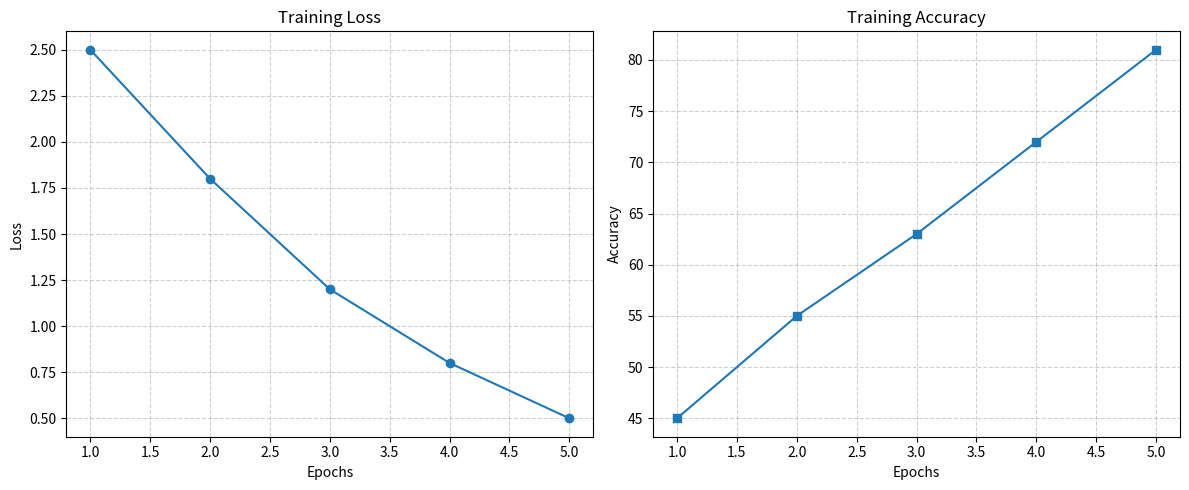

Source code (Python):
# ============================================================
# Q3. CREATE MULTIPLE SUBPLOTS
# ============================================================
#
# Given:
#
# epochs = [1, 2, 3, 4, 5]
#
# train_loss = [2.5, 1.8, 1.2, 0.8, 0.5]
# train_accuracy = [45, 55, 65, 75, 85]
#
# Tasks:
#
# 1. Create one Figure containing two Axes.
#
# 2. Arrange the Axes horizontally (1 row, 2 columns).
#
# 3. Plot training loss on the first Axes.
#
# 4. Plot training accuracy on the second Axes.
#
# 5. Give each graph an appropriate title.
#
# 6. Label both X and Y axes.
#
# 7. Use different markers for the two graphs.
#
# 8. Apply tight_layout().
#
# 9. Display the complete Figure.
#
# ============================================================
import matplotlib.pyplot as plt 

epochs = [1, 2, 3, 4, 5]
loss = [2.5, 1.8, 1.2, 0.8, 0.5]
accuracy = [45, 55, 63, 72, 81]

fig , ax = plt.subplots(nrows=1, ncols=2, figsize=(12,5))

ax[0].plot(epochs,loss,marker='o')
ax[0].set_title("Training Loss")
ax[0].set_xlabel("Epochs")
ax[0].set_ylabel("Loss")
ax[0].grid(True,linestyle='--',alpha=0.6)


ax[1].plot(epochs,accuracy,marker='s')
ax[1].set_title("Training Accuracy")
ax[1].set_xlabel("Epochs")
ax[1].set_ylabel("Accuracy")
ax[1].grid(True,linestyle='--',alpha=0.6)

fig.tight_layout()
plt.show()
